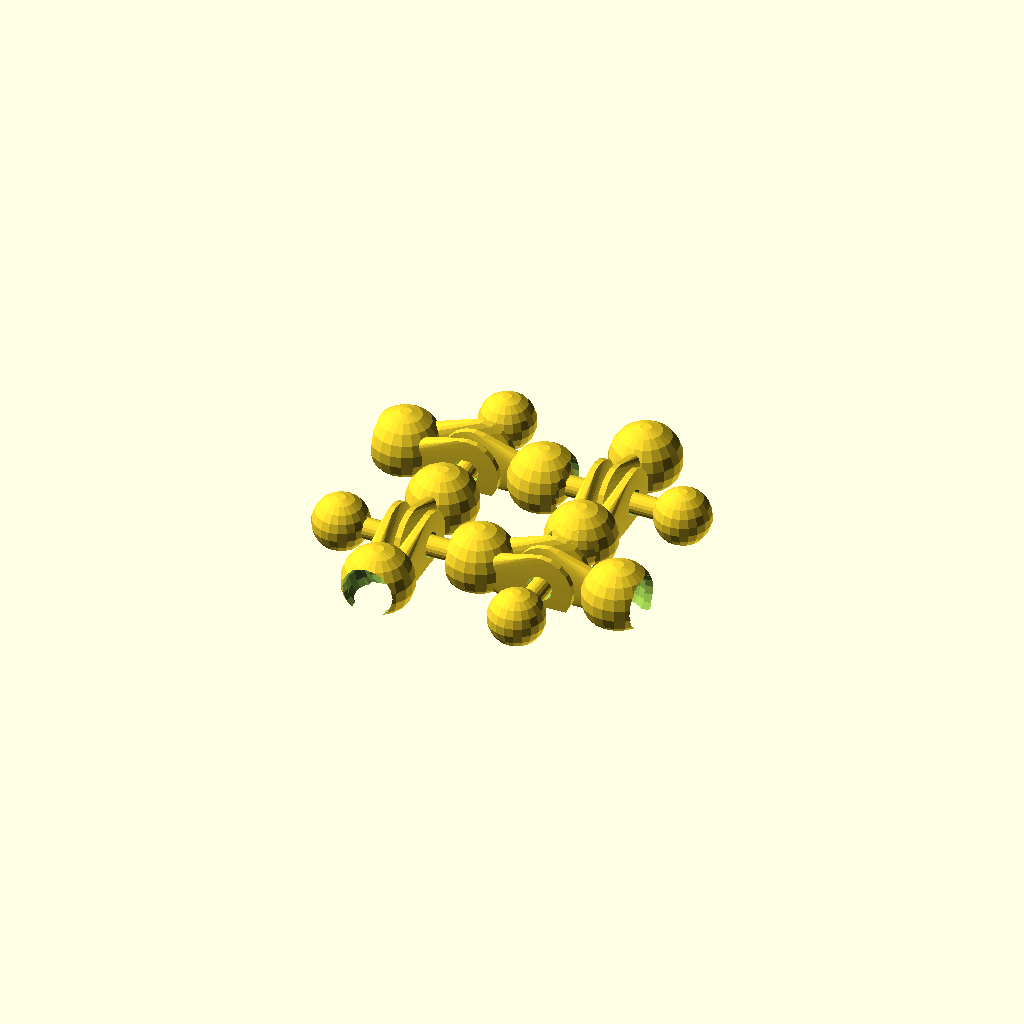
Cell 1: rendered with the file's own defaults.
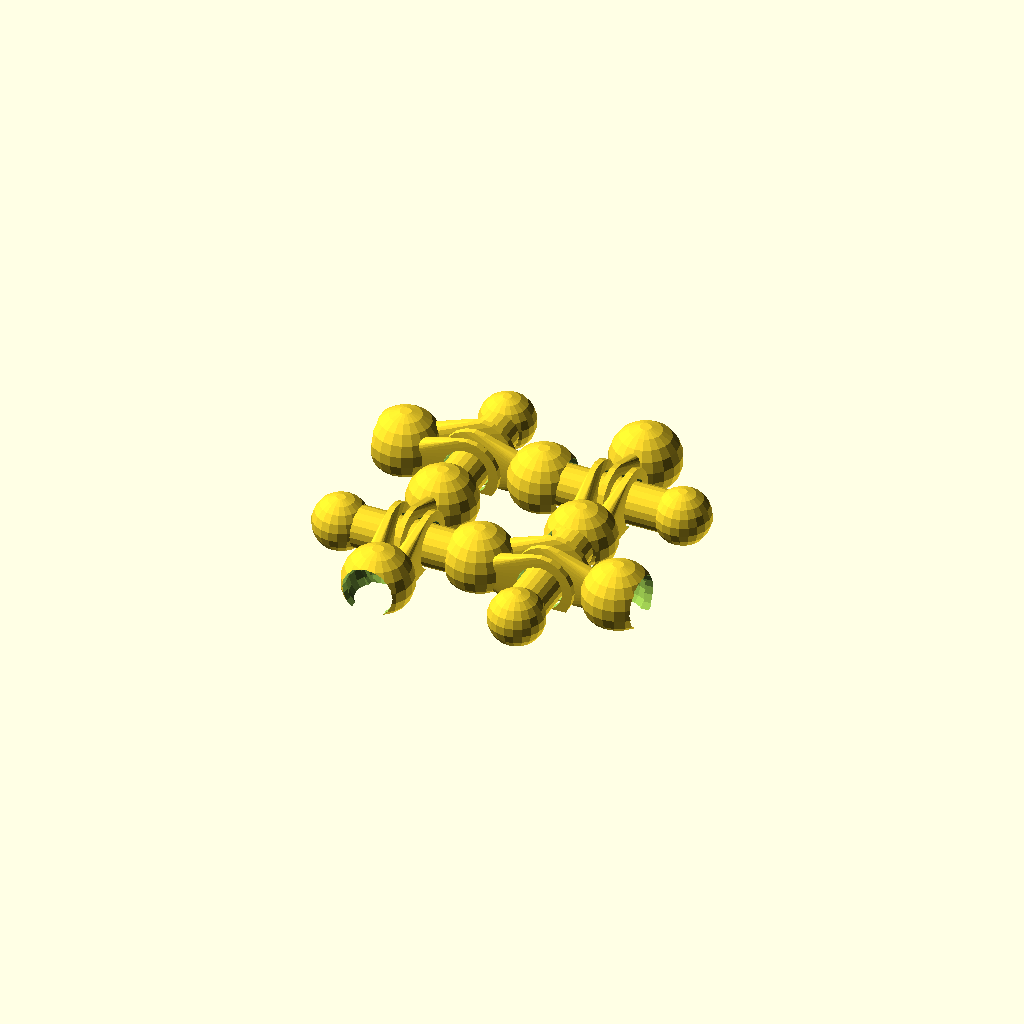
Cell 2: the same model with barRadius = 3.5.
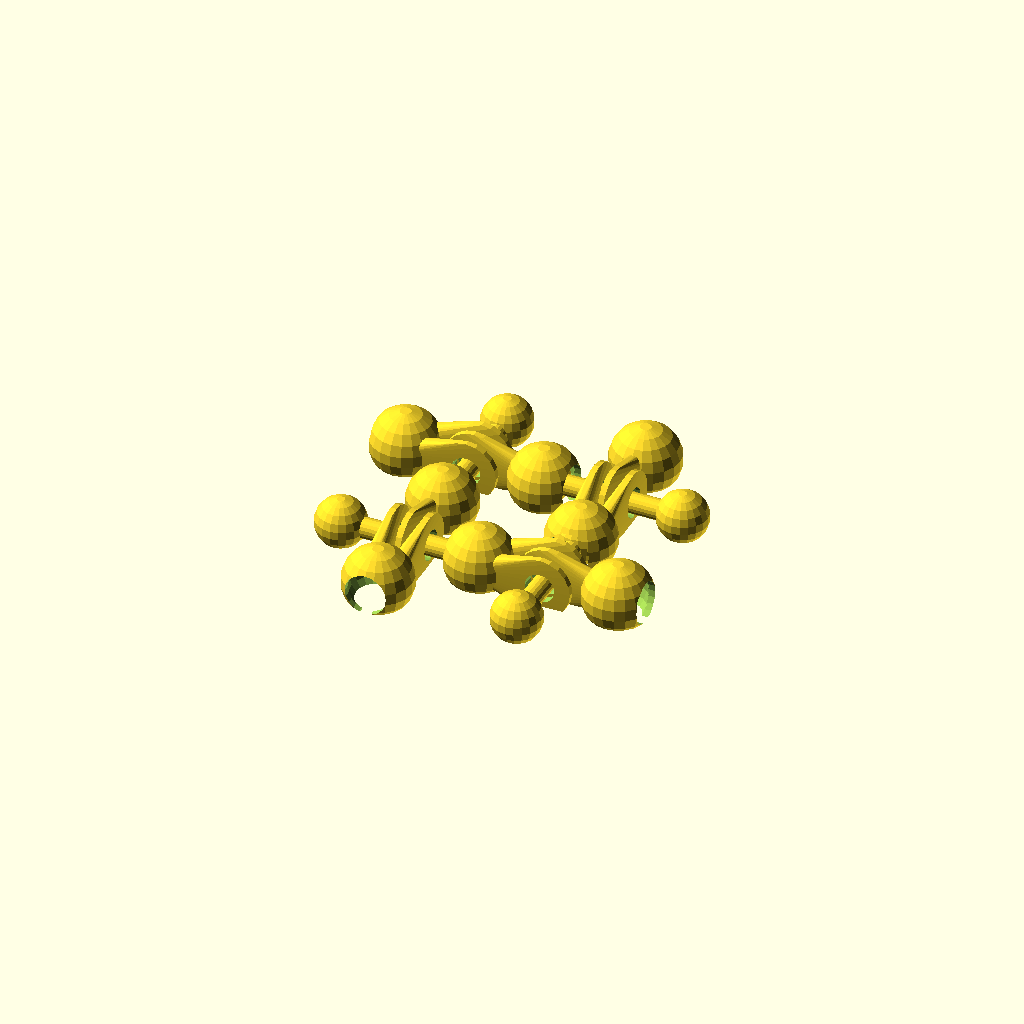
Cell 3: the same model with gap = 0.8.
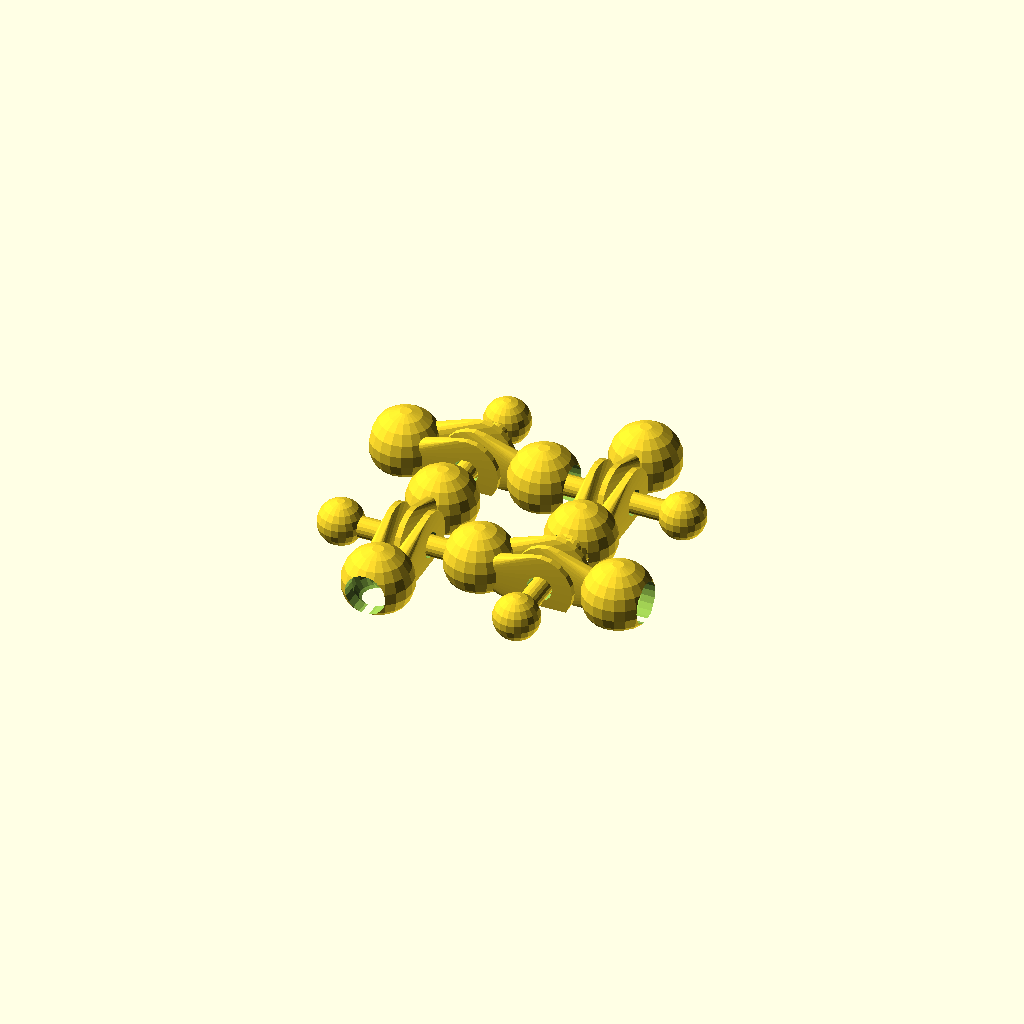
Cell 4: wall = 1.7 (everything else at default).
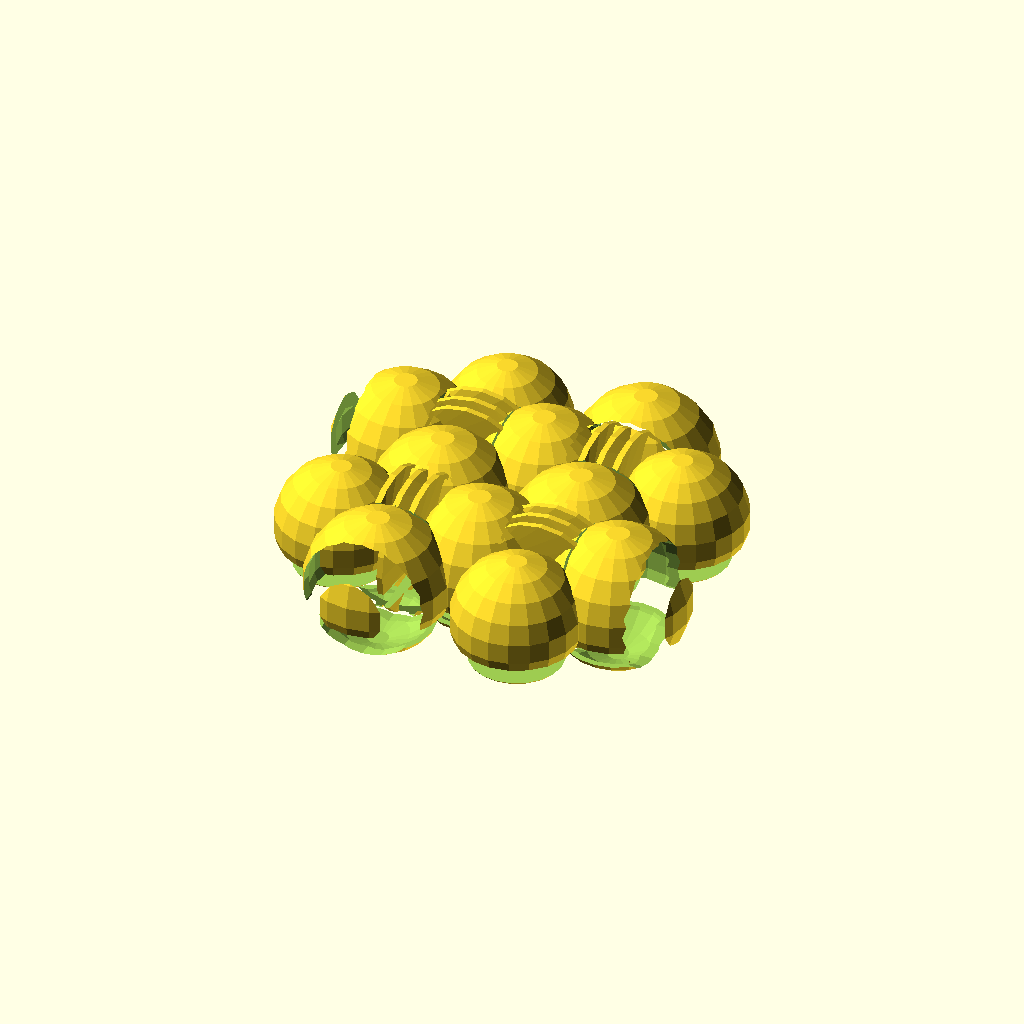
Cell 5: socketRadius = 12 (everything else at default).
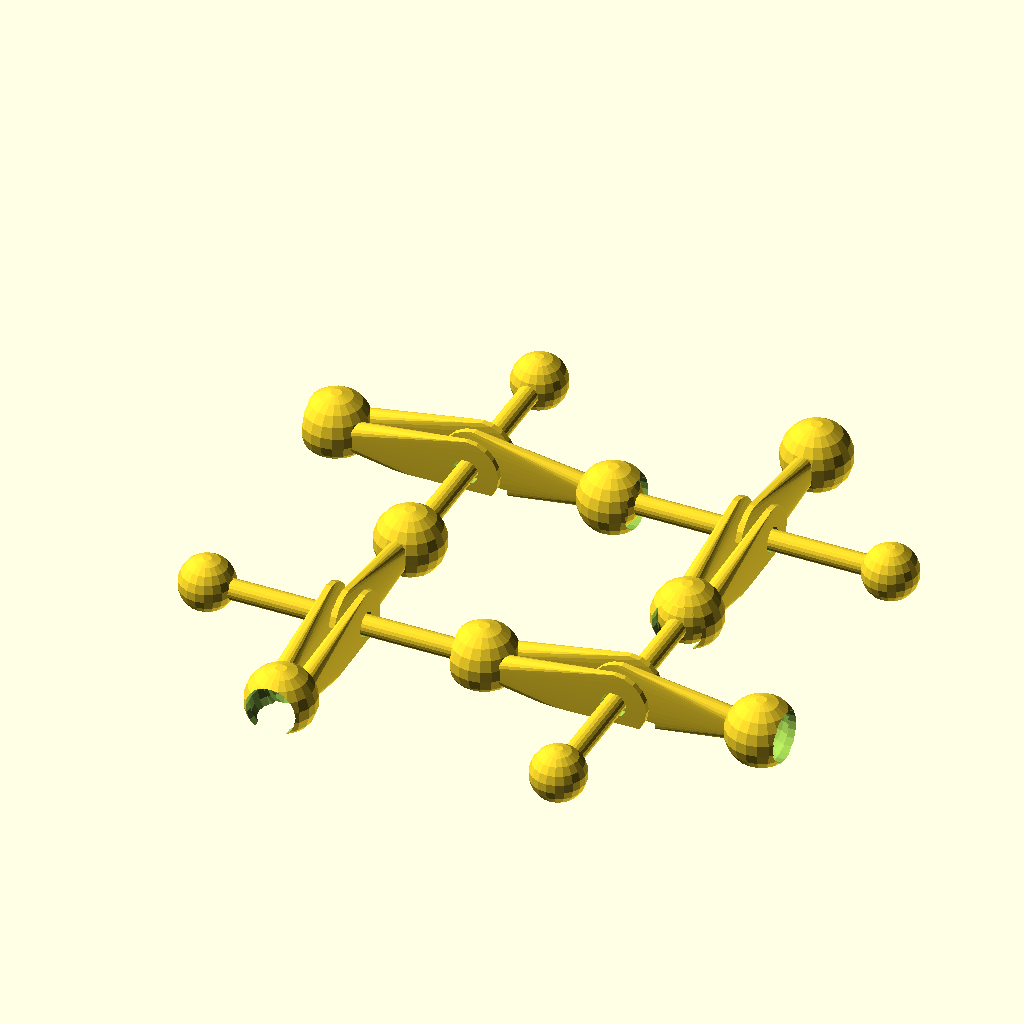
Cell 6: widthSpacing = 24 (everything else at default).
All cells are drawn from one camera (rotation 55°, 0°, 25°, orthographic, colour scheme Cornfield), so only the parameter changes between them.
The OpenSCAD source (inputs/thingiverse/thing-2551357/files/fourwayhingeV2.scad):
// original from: https://www.thingiverse.com/thing:2550244

// the radius of the bar between the small spheres
barRadius = 1.75;
// the extra gap to allow hinge to rotate about the bar
gap=0.4;
// the thickness of the wall of the outer sphere to hold the inner shere
wall=0.85;
//the radius of the largest sphere
socketRadius = 6;
// the distance from the center of the bar to the center of the large spheres
// and the distance between the centers of the small spheres
widthSpacing = 12;



//[hidden]
$fn=20;
hingeOuterRadius=socketRadius-gap;
// used only when printing more than one
nodespacing = widthSpacing *2;

module outerBallcutout(){
     union(){
       
        sphere(r=socketRadius - wall);
        
        rotate([0,0,90])
        translate([0,2,0])
        rotate([90,0,0])
        cylinder(h=socketRadius+5,r=hingeOuterRadius-wall-gap,center=true);
    }
}
//!outerBallcutout();
module bar(){
    translate([0,widthSpacing,0])
    sphere(r=socketRadius- wall-gap);
    
    translate([0,-widthSpacing,0])
    sphere(r=socketRadius- wall-gap);
    
    rotate([90,0,0])
    cylinder(h=widthSpacing*2,r=barRadius,center=true);
}
//!bar();
module hingeBar(offset=0){
    hull(){
        translate([-widthSpacing,0,0])
        sphere(2);
        
        translate([0,offset,0])
        rotate([90,0,0])
        cylinder(h=1,r=hingeOuterRadius,center=true);
    }
}
//!hingeBar(-1);
module outerHinge(){
    difference(){
        union()
        {
            translate([0,-1.9,0])
            hingeBar(-1);

            translate([0,1.9,0])
            hingeBar(1);
        }
        rotate([90,0,0])
        cylinder(h=10,r=barRadius + gap,center=true);
    }
}
//!outerHinge();
module centerHinge(){
    rotate([0,180,0])
    difference(){
        hingeBar();
        
        rotate([90,0,0])
        cylinder(h=10,r=barRadius + gap,center=true);
    }
}
//!centerHinge();

module outerHingeBase(){
    union(){
        translate([-widthSpacing,0,0])
        sphere(r=socketRadius);
        
        outerHinge();
    }
}
//!outerHingeBase();
module innerHingeBase(){
    union(){
        translate([widthSpacing,0,0])
        sphere(r=socketRadius);
        centerHinge();
    }
}
//!innerHingeBase();
module 4wayHinge(){
    difference(){
        union(){
          difference(){
            innerHingeBase();
              
            translate([widthSpacing,0,0])
              rotate([0,0,180])
              outerBallcutout();
          }
          difference(){
              outerHingeBase();
              
              translate([-widthSpacing,0,0])
              outerBallcutout();
          }
          bar();
        }
        translate([-widthSpacing,0,-5.4])
        cube([60,60,4],center=true);
    }
}

module hingeGridnode(){
    4wayHinge();
    translate([nodespacing,0,0])rotate([0,0,90])4wayHinge();
    translate([0,-nodespacing,0])rotate([0,0,90])4wayHinge();
    translate([nodespacing,-nodespacing,0])4wayHinge();
}
 //4wayHinge();
hingeGridnode();
Parameter table extracted from the source (name, type, default, range or options):
barRadius: number, default 1.75
gap: number, default 0.4
wall: number, default 0.85
socketRadius: number, default 6
widthSpacing: number, default 12
